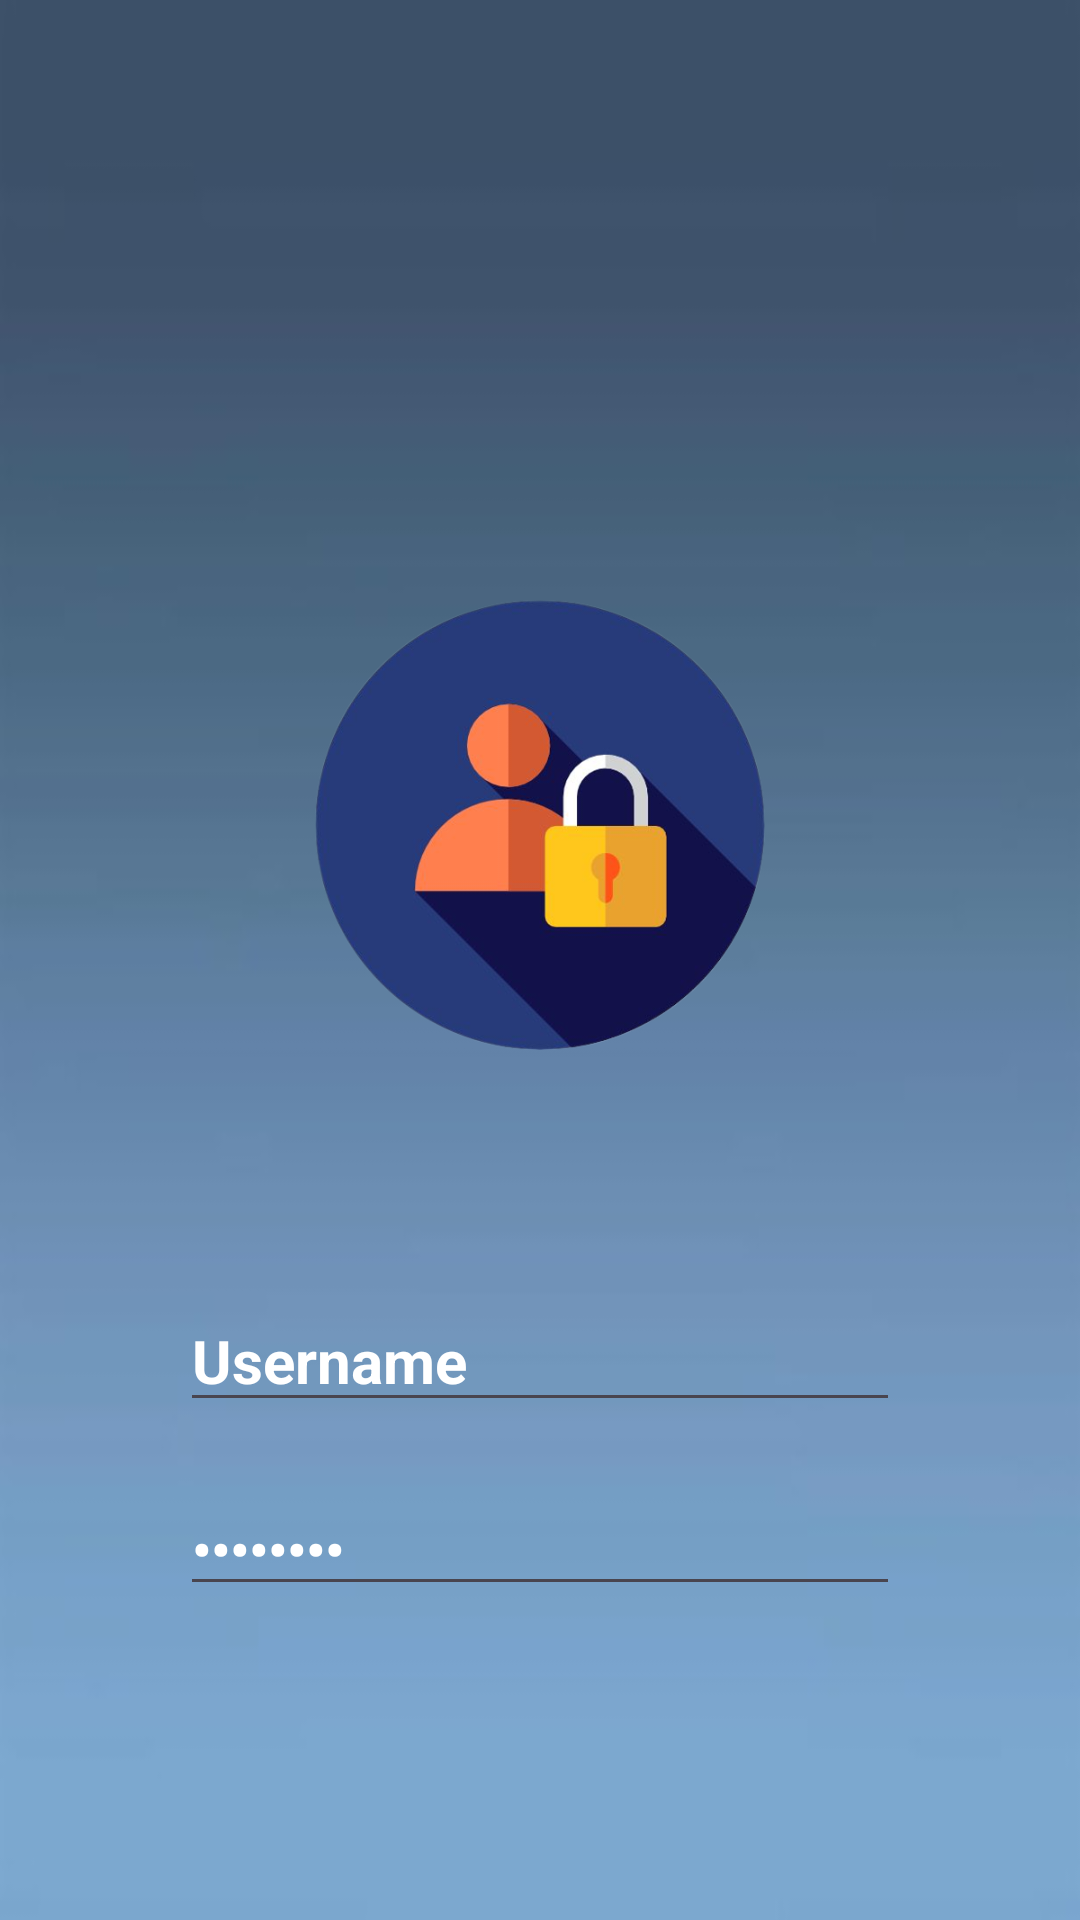

The Android layout XML behind this screen, and the referenced resources:
<!-- AndroidManifest.xml: application theme Theme.AplikasiWIsataMedan -->
<!-- res/layout/activity_login.xml -->
<?xml version="1.0" encoding="utf-8"?>
<LinearLayout xmlns:android="http://schemas.android.com/apk/res/android"
    xmlns:app="http://schemas.android.com/apk/res-auto"
    xmlns:tools="http://schemas.android.com/tools"
    android:layout_width="match_parent"
    android:layout_height="match_parent"
    android:orientation="vertical"
    android:background="@drawable/back"
    tools:context=".LoginActivity">

    <ImageView
        android:id="@+id/login_imgView"
        android:layout_width="220dp"
        android:layout_height="150dp"
        android:layout_marginTop="200dp"
        android:layout_gravity="center_horizontal"
        android:src="@drawable/loginn"/>

    <EditText
        android:id="@+id/editTextTextPersonName"
        android:layout_width="match_parent"
        android:layout_height="wrap_content"
        android:layout_marginLeft="60dp"
        android:layout_marginTop="80dp"
        android:layout_marginRight="60dp"
        android:ems="10"
        android:inputType="textPersonName"
        android:text="Username"
        android:textColor="@color/white"
        android:textSize="20dp"
        android:textStyle="bold"/>

    <EditText
        android:id="@+id/editTextTextPassword"
        android:layout_width="match_parent"
        android:layout_height="wrap_content"
        android:ems="10"
        android:layout_marginRight="60dp"
        android:layout_marginLeft="60dp"
        android:layout_marginTop="20dp"
        android:inputType="textPassword"
        android:textColor="@color/white"
        android:text="Password"
        android:textStyle="bold"/>

    <Button
        android:id="@+id/btn_login"
        android:layout_width="match_parent"
        android:layout_height="wrap_content"
        android:layout_marginLeft="120dp"
        android:layout_marginTop="100dp"
        android:layout_marginRight="120dp"
        android:text="Login"
        android:textSize="20dp"
        android:textStyle="bold"
        app:backgroundTint="#266490" />

    <TextView
        android:id="@+id/textView3"
        android:layout_width="wrap_content"
        android:layout_height="wrap_content"
        android:layout_gravity="center_horizontal"
        android:textSize="20dp"
        android:textColor="@color/white"
        android:layout_marginTop="10dp"
        android:text="don't have account? Daftar" />


</LinearLayout>
<!-- resources referenced by this layout -->
<resources>
  <!-- drawable back: jpg bitmap (drawable, 8792 bytes) -->
  <!-- drawable loginn: png bitmap (drawable, 116173 bytes) -->
  <style name="Theme.AplikasiWIsataMedan" parent="Base.Theme.AplikasiWIsataMedan" />
  <style name="Base.Theme.AplikasiWIsataMedan" parent="Theme.Material3.DayNight.NoActionBar">
          
          
      </style>
  <!-- not gathered from this repository: default colours our renderer supplied (Android Studio template values) -->
  <color name="white">#FFFFFFFF</color>
</resources>
